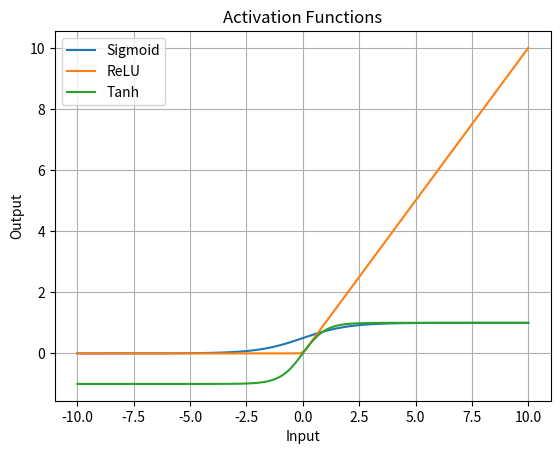

The matplotlib source for this figure:
import numpy as np
import matplotlib.pyplot as plt

# Input range
x = np.linspace(-10, 10, 100)

# Activation functions
def sigmoid(x):
    return 1 / (1 + np.exp(-x))

def relu(x):
    return np.maximum(0, x)

def tanh(x):
    return np.tanh(x)

# Calculate outputs
y_sigmoid = sigmoid(x)
y_relu = relu(x)
y_tanh = tanh(x)

# Plot
plt.figure()

plt.plot(x, y_sigmoid, label='Sigmoid')
plt.plot(x, y_relu, label='ReLU')
plt.plot(x, y_tanh, label='Tanh')

plt.legend()
plt.title("Activation Functions")
plt.xlabel("Input")
plt.ylabel("Output")

plt.grid()
plt.show()
